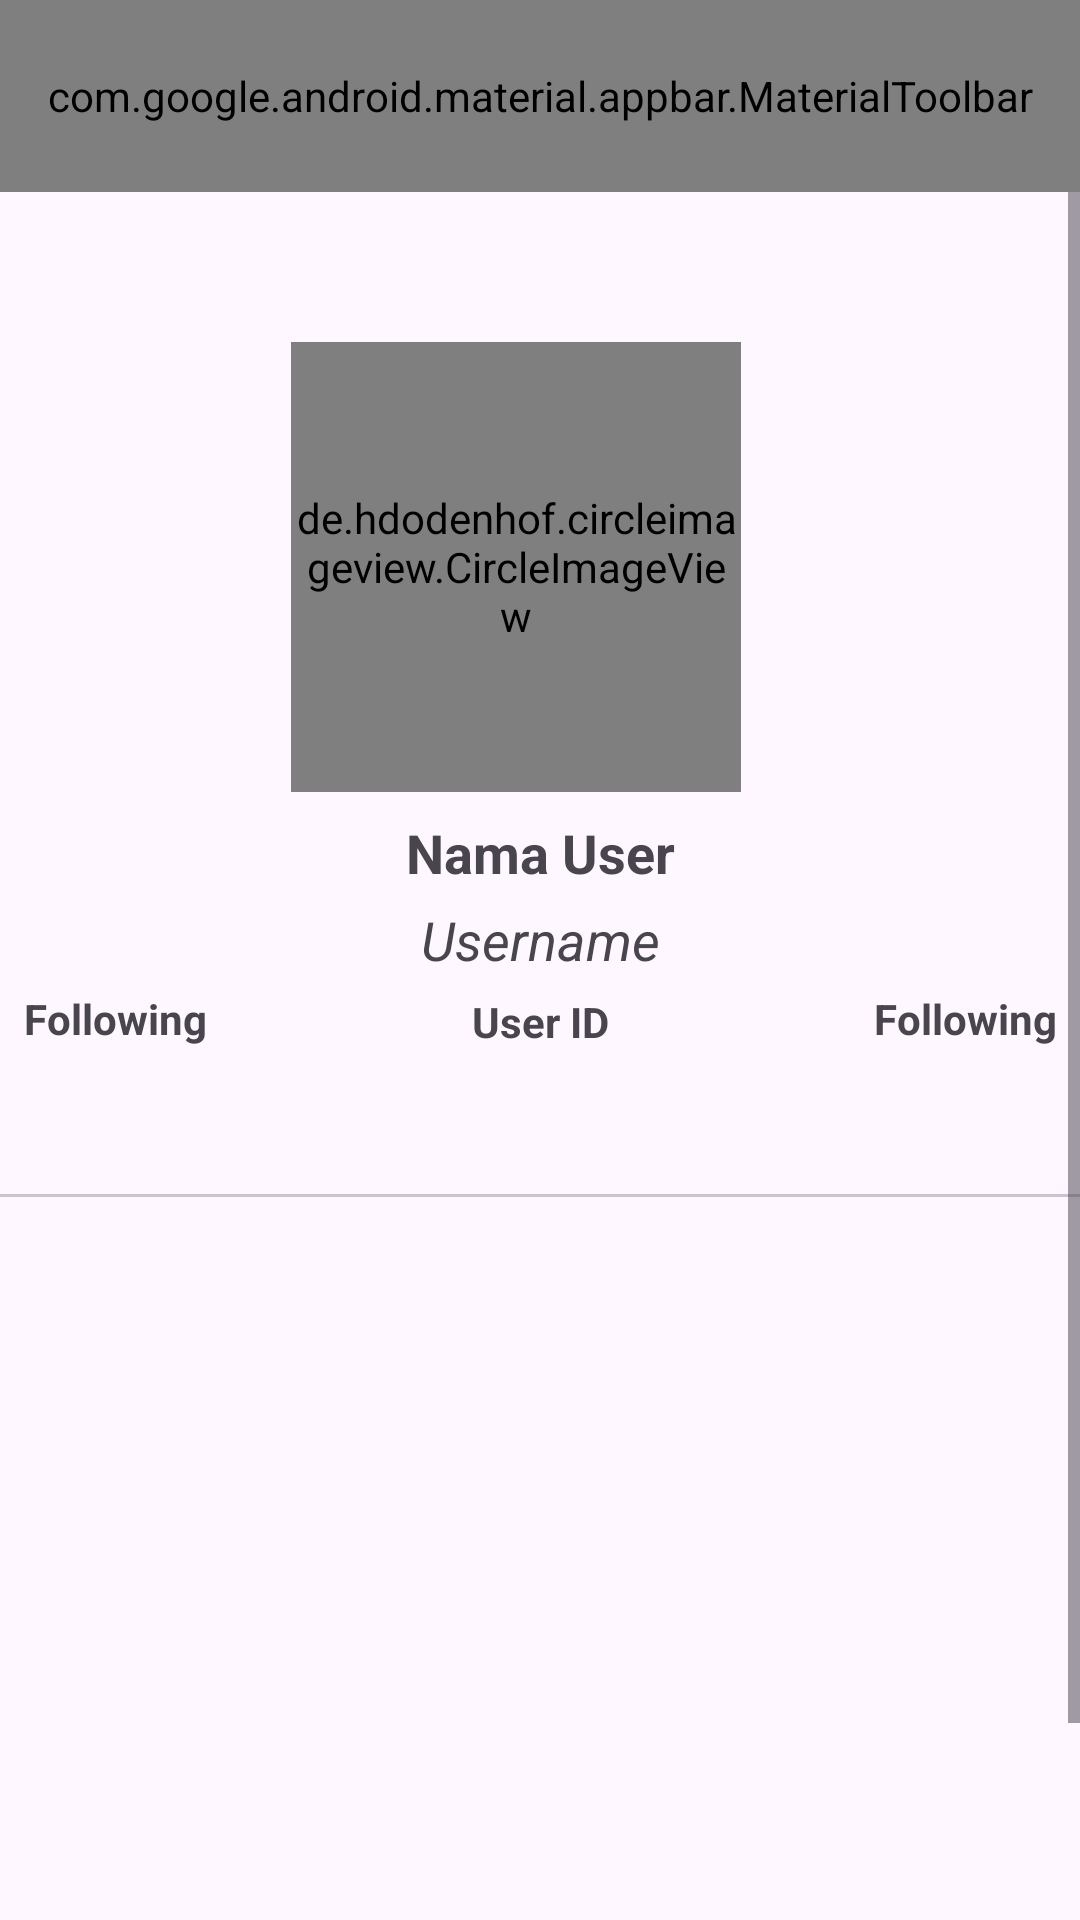

Layout XML and referenced resources for this Android screen:
<!-- AndroidManifest.xml: application theme Theme.GithubUser -->
<!-- res/layout/activity_detail_user.xml -->
<?xml version="1.0" encoding="utf-8"?>
<androidx.coordinatorlayout.widget.CoordinatorLayout xmlns:android="http://schemas.android.com/apk/res/android"
    xmlns:app="http://schemas.android.com/apk/res-auto"
    xmlns:tools="http://schemas.android.com/tools"
    android:layout_width="match_parent"
    android:layout_height="match_parent"
    tools:context=".ui.detail.fragment.DetailUser">
    <com.google.android.material.appbar.AppBarLayout
        android:layout_width="match_parent"
        android:layout_height="wrap_content">
        <com.google.android.material.appbar.MaterialToolbar
            android:id="@+id/topAppBar"
            android:layout_width="match_parent"
            android:layout_height="?attr/actionBarSize"
            app:menu="@menu/menu_share"
            app:title="@string/app_name" />
    </com.google.android.material.appbar.AppBarLayout>
    <ScrollView
        android:layout_width="match_parent"
        android:layout_height="match_parent"
        android:fillViewport="true"
        app:layout_behavior="@string/appbar_scrolling_view_behavior">
    <LinearLayout
        android:layout_width="match_parent"
        android:layout_height="match_parent">
    <androidx.constraintlayout.widget.ConstraintLayout
        android:layout_width="match_parent"
        android:layout_height="match_parent">
        <de.hdodenhof.circleimageview.CircleImageView
            android:id="@+id/imgDetailUser"
            android:layout_width="150dp"
            android:layout_height="150dp"
            android:layout_marginEnd="16dp"
            android:layout_marginRight="16dp"
            android:layout_marginTop="50dp"
            android:src="@drawable/ic_favorite_black_true"
            app:layout_constraintBottom_toBottomOf="parent"
            app:layout_constraintEnd_toEndOf="parent"
            app:layout_constraintStart_toStartOf="parent"
            app:layout_constraintTop_toTopOf="parent"
            app:layout_constraintVertical_bias="0.0"/>

        <TextView
            android:id="@+id/tvnamaUser"
            android:layout_width="match_parent"
            android:layout_height="21dp"
            android:layout_marginStart="8dp"
            android:layout_marginTop="8dp"
            android:layout_marginEnd="8dp"
            android:text="@string/nama_user"
            android:gravity="center"
            android:textSize="18sp"
            android:textStyle="bold"
            app:layout_constraintEnd_toEndOf="parent"
            app:layout_constraintStart_toStartOf="parent"
            app:layout_constraintTop_toBottomOf="@+id/imgDetailUser" />
        <TextView
            android:id="@+id/tvUsername"
            android:layout_width="match_parent"
            android:layout_height="21dp"
            android:layout_marginStart="8dp"
            android:layout_marginTop="8dp"
            android:layout_marginEnd="8dp"
            android:text="@string/username"
            android:gravity="center"
            android:textSize="18sp"
            android:textStyle="italic"
            app:layout_constraintEnd_toEndOf="parent"
            app:layout_constraintStart_toStartOf="parent"
            app:layout_constraintTop_toBottomOf="@+id/tvnamaUser" />
        <TextView
            android:id="@+id/tvUserID"
            android:layout_width="match_parent"
            android:layout_height="21dp"
            android:layout_marginStart="8dp"
            android:layout_marginTop="8dp"
            android:layout_marginEnd="8dp"
            android:text="@string/user_id"
            android:gravity="center"
            android:textSize="14sp"
            android:textStyle="bold"
            app:layout_constraintEnd_toEndOf="parent"
            app:layout_constraintStart_toStartOf="parent"
            app:layout_constraintTop_toBottomOf="@+id/tvUsername" />
        <TextView
            android:id="@+id/tvFollowing"
            android:layout_width="match_parent"
            android:layout_height="21dp"
            android:layout_marginStart="8dp"
            android:layout_marginTop="8dp"
            android:layout_marginEnd="8dp"
            android:text="@string/following"
            android:gravity="left"
            android:textSize="14sp"
            android:textStyle="bold"
            app:layout_constraintEnd_toEndOf="parent"
            app:layout_constraintStart_toStartOf="parent"
            app:layout_constraintTop_toBottomOf="@+id/tvUsername" />

        <TextView
            android:id="@+id/tvFollowers"
            android:layout_width="match_parent"
            android:layout_height="21dp"
            android:layout_marginStart="8dp"
            android:layout_marginTop="8dp"
            android:layout_marginEnd="8dp"
            android:text="@string/following"
            android:gravity="right"
            android:textSize="14sp"
            android:textStyle="bold"
            app:layout_constraintEnd_toEndOf="parent"
            app:layout_constraintStart_toStartOf="parent"
            app:layout_constraintTop_toBottomOf="@+id/tvUsername" />
        <com.google.android.material.tabs.TabLayout
            android:id="@+id/tabs"
            android:layout_width="match_parent"
            android:layout_height="wrap_content"
            app:layout_constraintEnd_toEndOf="parent"
            app:layout_constraintStart_toStartOf="parent"
            app:layout_constraintTop_toBottomOf="@+id/tvUserID"/>
        <androidx.viewpager2.widget.ViewPager2
            android:id="@+id/view_pager"
            android:layout_width="match_parent"
            android:layout_height="match_parent"
            android:layout_marginTop="315dp"
            app:layout_constraintEnd_toEndOf="parent"
            app:layout_constraintStart_toStartOf="parent"
            app:layout_constraintTop_toBottomOf="@+id/tabs"
            app:layout_behavior="@string/appbar_scrolling_view_behavior" />
    </androidx.constraintlayout.widget.ConstraintLayout>
    </LinearLayout>
    </ScrollView>
</androidx.coordinatorlayout.widget.CoordinatorLayout>
<!-- resources referenced by this layout -->
<resources>
  <string name="app_name">GithubUser</string>
  <string name="following">Following</string>
  <string name="nama_user">Nama User</string>
  <string name="user_id">User ID</string>
  <string name="username">Username</string>
  <style name="Theme.GithubUser" parent="Base.Theme.GithubUser" />
  <style name="Base.Theme.GithubUser" parent="Theme.Material3.DayNight.NoActionBar">
          
          
          
  
      </style>
</resources>
